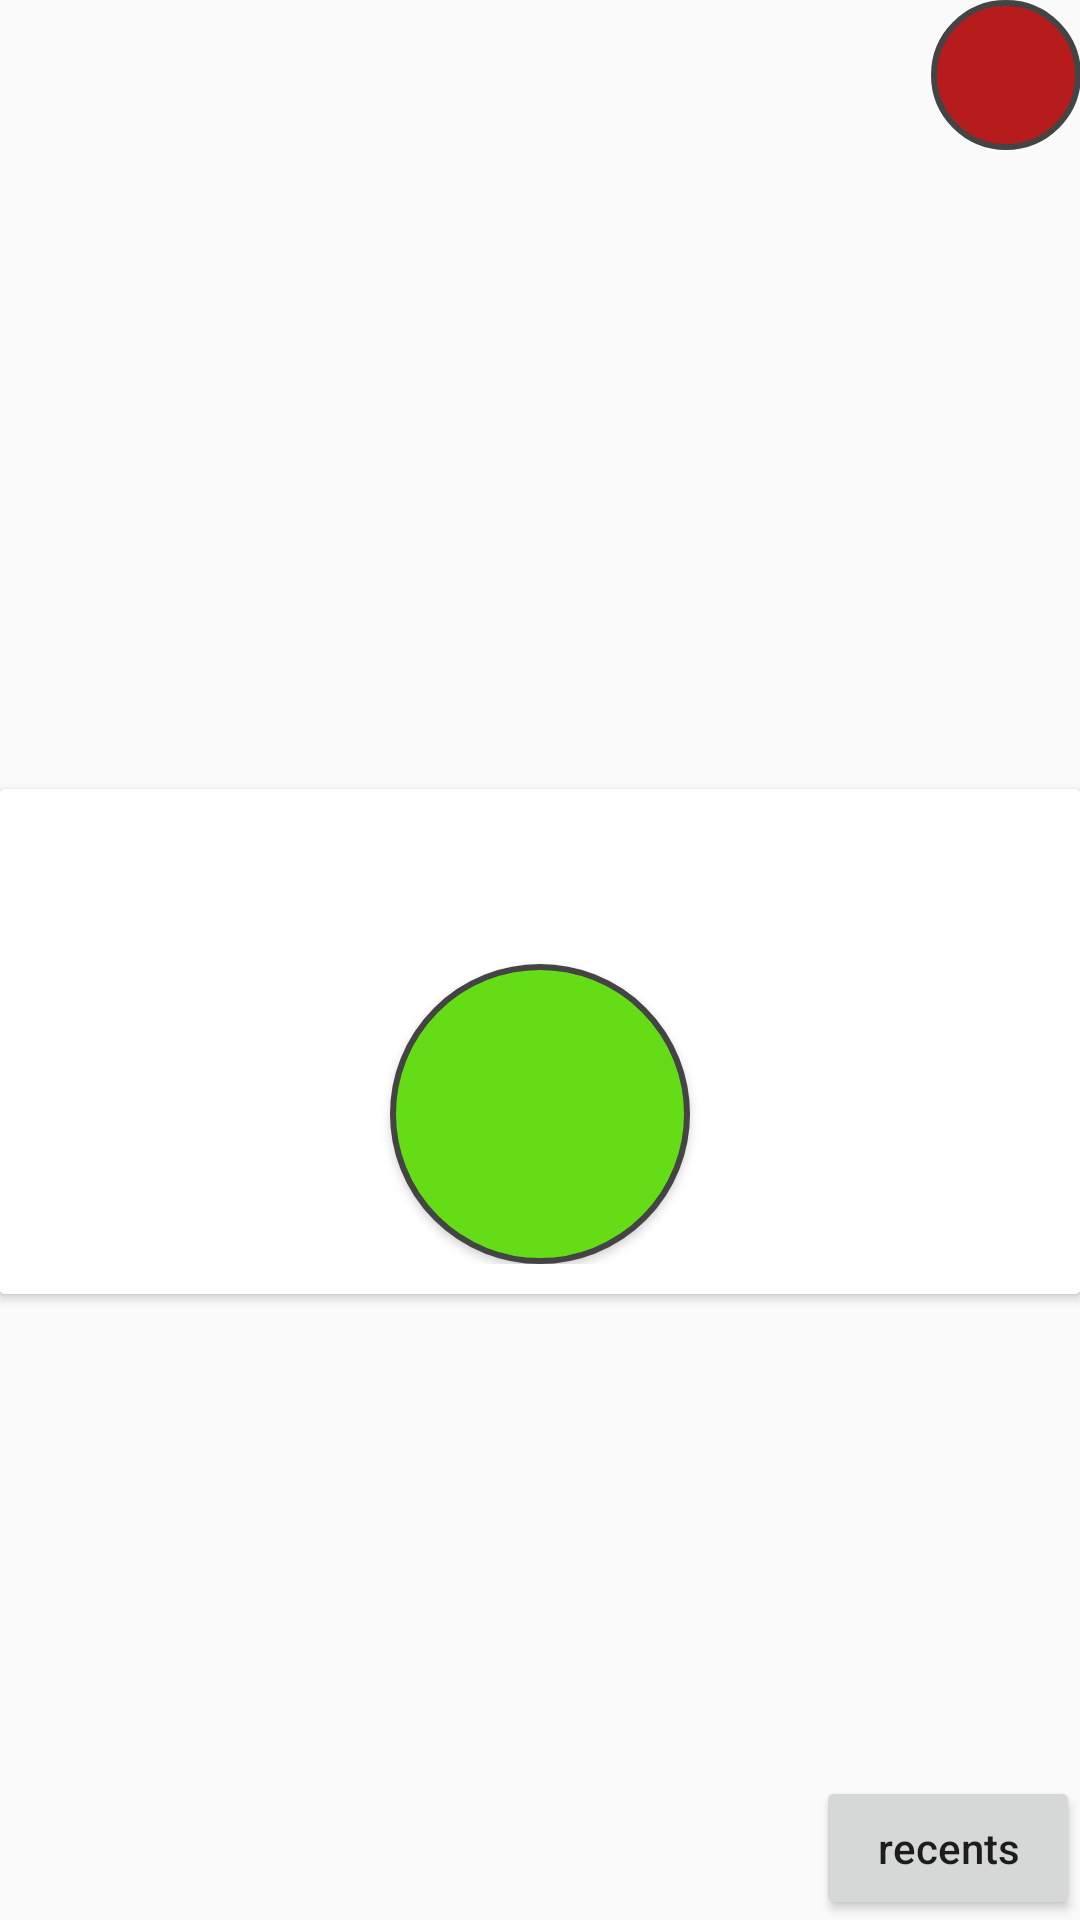

Android layout source for this screen:
<!-- AndroidManifest.xml: application theme AppTheme -->
<!-- res/layout/fragment_home.xml -->
<?xml version="1.0" encoding="utf-8"?>
<RelativeLayout xmlns:android="http://schemas.android.com/apk/res/android"
					 xmlns:tools="http://schemas.android.com/tools"
					 android:layout_width="match_parent"
					 android:layout_height="match_parent"
					 android:paddingBottom="@dimen/activity_vertical_margin"
					 android:paddingLeft="@dimen/activity_horizontal_margin"
					 android:paddingRight="@dimen/activity_horizontal_margin"
					 android:paddingTop="@dimen/activity_vertical_margin">

	<View
		android:id="@+id/fragment_home_view_status"
		android:layout_width="50dp"
		android:layout_height="50dp"
		android:layout_alignParentRight="true"
		android:background="@drawable/stopped_circle"/>

	<TextView
		android:id="@+id/fragment_home_spent_time_today"
		android:layout_width="wrap_content"
		android:layout_height="wrap_content"
		android:layout_alignParentTop="true"
		android:textAppearance="?android:attr/textAppearanceLarge"
		tools:text="Time spent today"
		/>

	<TextView
		android:id="@+id/fragment_home_start_work"
		android:layout_width="wrap_content"
		android:layout_height="wrap_content"
		android:layout_below="@id/fragment_home_spent_time_today"
		android:textAppearance="?android:attr/textAppearanceMedium"
		tools:text="Start working at"
		/>

	<TextView
		android:id="@+id/fragment_home_inactive_total"
		android:layout_width="wrap_content"
		android:layout_height="wrap_content"
		android:layout_below="@id/fragment_home_start_work"
		android:textAppearance="?android:attr/textAppearanceMedium"
		tools:text="Total inactivity"
		/>

	<TextView
		android:id="@+id/fragment_home_inactive_current"
		android:layout_width="wrap_content"
		android:layout_height="wrap_content"
		android:layout_below="@id/fragment_home_inactive_total"
		android:textAppearance="?android:attr/textAppearanceMedium"
		tools:text="Current inactivity"
		/>

	<LinearLayout
		android:layout_width="match_parent"
		android:layout_height="match_parent"
		android:layout_below="@id/fragment_home_inactive_current"
		android:orientation="vertical"
		>

		<LinearLayout
			android:layout_width="match_parent"
			android:layout_height="wrap_content"
			android:layout_weight="1"
			android:gravity="center_vertical"
			android:orientation="vertical"
			>


			<android.support.v7.widget.CardView
				android:layout_width="match_parent"
				android:layout_height="wrap_content"
				>

				<LinearLayout
					android:layout_width="match_parent"
					android:layout_height="wrap_content"
					android:padding="10dp"
					android:orientation="vertical">

					<TextView
						android:id="@+id/fragment_home_current_task"
						android:layout_width="wrap_content"
						android:layout_height="wrap_content"
						android:layout_below="@id/fragment_home_spent_time_today"
						android:textAppearance="?android:attr/textAppearanceLarge"
						tools:text="Current task title"
						/>

					<TextView
						android:id="@+id/fragment_home_task_time"
						android:layout_width="wrap_content"
						android:layout_height="wrap_content"
						android:textAppearance="?android:attr/textAppearanceSmall"
						tools:text="Task spent time"/>

					<Button
						android:id="@+id/fragment_home_start_button"
						android:layout_width="100dp"
						android:layout_height="100dp"
						android:layout_gravity="center"
						android:background="@drawable/started_circle"
						android:textAppearance="?android:attr/textAppearanceLarge"
						tools:text="start/stop"
						/>
				</LinearLayout>


			</android.support.v7.widget.CardView>

		</LinearLayout>

		<LinearLayout
			android:layout_width="wrap_content"
			android:layout_height="wrap_content"
			android:layout_gravity="right"
			android:orientation="horizontal">
			<Button
				android:id="@+id/button_start_recent_task"
				android:layout_width="wrap_content"
				android:layout_height="wrap_content"
				android:text="@string/button_start_recent_task"
				/>
			<Spinner
				android:layout_width="1px"
				android:layout_height="1px"
				android:layout_gravity="bottom"
				android:background="@null"
				android:id="@+id/spinner_start_recent"/>
		</LinearLayout>

	</LinearLayout>

</RelativeLayout>
<!-- resources referenced by this layout -->
<resources>
  <!-- drawable started_circle (drawable) -->
  <?xml version="1.0" encoding="utf-8"?>
  
  <shape xmlns:android="http://schemas.android.com/apk/res/android"
         android:shape="oval">
      <solid android:color="#64dd17"/>
      <stroke
          android:width="2dp"
          android:color="#444444"/>
  </shape>
  <!-- drawable stopped_circle (drawable) -->
  <?xml version="1.0" encoding="utf-8"?>
  
  <shape xmlns:android="http://schemas.android.com/apk/res/android"
         android:shape="oval">
      <solid android:color="@color/stopped_task"/>
      <stroke
          android:width="2dp"
          android:color="#444444"/>
  </shape>
  <string name="button_start_recent_task">recents</string>
  <style name="AppTheme" parent="Theme.AppCompat.Light.DarkActionBar">
          
          <item name="colorPrimary">@color/colorPrimary</item>
          <item name="colorPrimaryDark">@color/colorPrimaryDark</item>
          <item name="colorAccent">#00796b</item>
          <item name="android:textAllCaps">false</item>
          <item name="actionButtonStyle">@style/AppTheme.Widget.ActionButton</item>
      </style>
  <color name="stopped_task">#b71c1c</color>
  <color name="colorPrimary">#3F51B5</color>
  <color name="colorPrimaryDark">#303F9F</color>
  <style name="AppTheme.Widget.ActionButton" parent="@style/Widget.AppCompat.ActionButton">
          <item name="textAllCaps">false</item>
      </style>
</resources>
